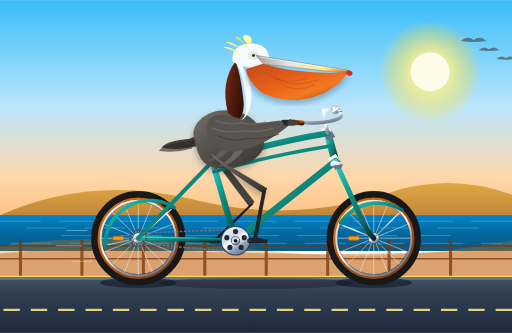
t = 0.00 s
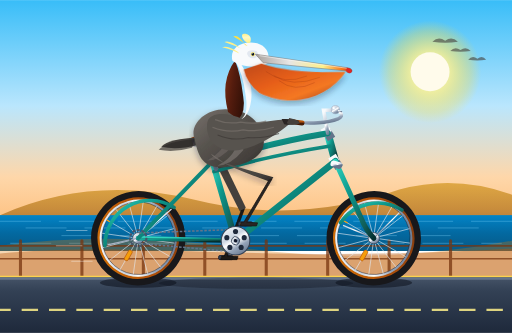
t = 1.67 s
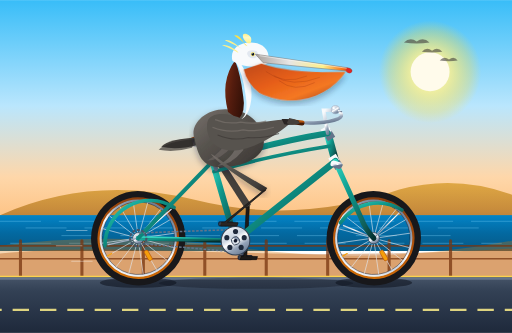
t = 3.33 s
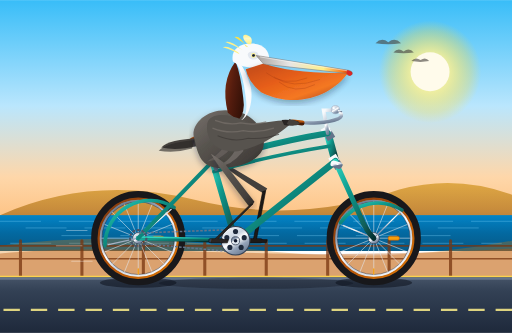
t = 5.00 s
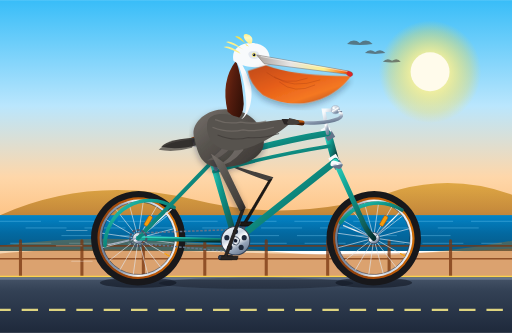
t = 6.67 s
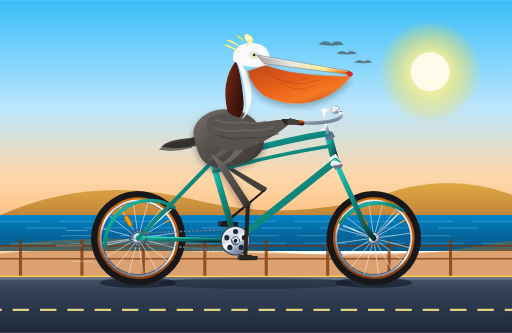
t = 8.33 s

The animated SVG that drew these frames (rendered in a browser with its animation timeline set to each time). Animation: 17 SMIL elements (animate=6,animateTransform=11); frames cover the first 8.33 s, repeats indefinitely.

<svg xmlns="http://www.w3.org/2000/svg" viewBox="0 0 1000 650" width="100%" height="100%">
  <defs>
    <!-- Sky & Atmosphere -->
    <linearGradient id="skyGrad" x1="0%" y1="0%" x2="0%" y2="100%">
      <stop offset="0%" stop-color="#38bdf8"/>
      <stop offset="45%" stop-color="#bae6fd"/>
      <stop offset="75%" stop-color="#fed7aa"/>
      <stop offset="100%" stop-color="#fdba74"/>
    </linearGradient>

    <!-- Ocean Gradient -->
    <linearGradient id="oceanGrad" x1="0%" y1="0%" x2="0%" y2="100%">
      <stop offset="0%" stop-color="#0284c7"/>
      <stop offset="50%" stop-color="#0369a1"/>
      <stop offset="100%" stop-color="#075985"/>
    </linearGradient>

    <!-- Sun Glow -->
    <radialGradient id="sunGlow" cx="50%" cy="50%" r="50%">
      <stop offset="0%" stop-color="#fffbeb" stop-opacity="1"/>
      <stop offset="40%" stop-color="#fef08a" stop-opacity="0.8"/>
      <stop offset="80%" stop-color="#fde047" stop-opacity="0.3"/>
      <stop offset="100%" stop-color="#fde047" stop-opacity="0"/>
    </radialGradient>

    <!-- Coastal Dunes / Bluffs -->
    <linearGradient id="bluffGrad" x1="0%" y1="0%" x2="0%" y2="100%">
      <stop offset="0%" stop-color="#ca8a04"/>
      <stop offset="60%" stop-color="#a16207"/>
      <stop offset="100%" stop-color="#713f12"/>
    </linearGradient>

    <!-- Ground / Asphalt Bike Path -->
    <linearGradient id="roadGrad" x1="0%" y1="0%" x2="0%" y2="100%">
      <stop offset="0%" stop-color="#475569"/>
      <stop offset="25%" stop-color="#334155"/>
      <stop offset="100%" stop-color="#1e293b"/>
    </linearGradient>

    <!-- Bicycle Chrome Metallic -->
    <linearGradient id="chromeGrad" x1="20%" y1="0%" x2="80%" y2="100%">
      <stop offset="0%" stop-color="#f8fafc"/>
      <stop offset="35%" stop-color="#cbd5e1"/>
      <stop offset="50%" stop-color="#ffffff"/>
      <stop offset="70%" stop-color="#94a3b8"/>
      <stop offset="100%" stop-color="#64748b"/>
    </linearGradient>

    <!-- Bicycle Frame Paint: Vintage California Seafoam Teal -->
    <linearGradient id="frameGrad" x1="0%" y1="0%" x2="100%" y2="100%">
      <stop offset="0%" stop-color="#2dd4bf"/>
      <stop offset="40%" stop-color="#0d9488"/>
      <stop offset="80%" stop-color="#115e59"/>
      <stop offset="100%" stop-color="#042f2e"/>
    </linearGradient>

    <!-- Leather Saddle & Grips -->
    <linearGradient id="leatherGrad" x1="0%" y1="0%" x2="0%" y2="100%">
      <stop offset="0%" stop-color="#b45309"/>
      <stop offset="40%" stop-color="#92400e"/>
      <stop offset="100%" stop-color="#451a03"/>
    </linearGradient>

    <!-- Tan-Wall Tires -->
    <linearGradient id="tanWallGrad" x1="0%" y1="0%" x2="100%" y2="100%">
      <stop offset="0%" stop-color="#d97706"/>
      <stop offset="50%" stop-color="#b45309"/>
      <stop offset="100%" stop-color="#78350f"/>
    </linearGradient>

    <!-- Pelican Plumage Gradients -->
    <linearGradient id="pelicanBodyGrad" x1="0%" y1="0%" x2="100%" y2="100%">
      <stop offset="0%" stop-color="#78716c"/>
      <stop offset="40%" stop-color="#57534e"/>
      <stop offset="80%" stop-color="#44403c"/>
      <stop offset="100%" stop-color="#292524"/>
    </linearGradient>

    <linearGradient id="neckChestnutGrad" x1="0%" y1="0%" x2="100%" y2="50%">
      <stop offset="0%" stop-color="#7c2d12"/>
      <stop offset="50%" stop-color="#541c0e"/>
      <stop offset="100%" stop-color="#361208"/>
    </linearGradient>

    <linearGradient id="billHornGrad" x1="0%" y1="0%" x2="100%" y2="0%">
      <stop offset="0%" stop-color="#a8a29e"/>
      <stop offset="35%" stop-color="#e7e5e4"/>
      <stop offset="70%" stop-color="#fef08a"/>
      <stop offset="90%" stop-color="#f97316"/>
      <stop offset="100%" stop-color="#b91c1c"/>
    </linearGradient>

    <linearGradient id="gularPouchGrad" x1="0%" y1="0%" x2="100%" y2="100%">
      <stop offset="0%" stop-color="#c2410c"/>
      <stop offset="40%" stop-color="#ea580c"/>
      <stop offset="70%" stop-color="#f97316"/>
      <stop offset="100%" stop-color="#9a3412"/>
    </linearGradient>

    <linearGradient id="pelicanCrownGrad" x1="0%" y1="100%" x2="0%" y2="0%">
      <stop offset="0%" stop-color="#fef08a"/>
      <stop offset="60%" stop-color="#fef9c3"/>
      <stop offset="100%" stop-color="#fef08a"/>
    </linearGradient>

    <filter id="shadow" x="-5%" y="-5%" width="110%" height="120%">
      <feDropShadow dx="0" dy="6" stdDeviation="6" flood-color="#0f172a" flood-opacity="0.35"/>
    </filter>
  </defs>

  <style>
    <![CDATA[
      .smooth-cycle { animation-timing-function: linear; }
    ]]>
  </style>

  <!-- ================= BACKGROUND SCENERY ================= -->
  <!-- Sky -->
  <rect width="1000" height="460" fill="url(#skyGrad)"/>

  <!-- Sun -->
  <circle cx="840" cy="140" r="100" fill="url(#sunGlow)"/>
  <circle cx="840" cy="140" r="38" fill="#fffbeb"/>

  <!-- Distant Coastal Mountains -->
  <path d="M 0 420 Q 180 340 380 390 T 780 370 Q 890 340 1000 380 L 1000 450 L 0 450 Z" fill="url(#bluffGrad)" opacity="0.6"/>

  <!-- Pacific Ocean Horizon -->
  <rect x="0" y="420" width="1000" height="70" fill="url(#oceanGrad)"/>
  <!-- Shimmering Ocean Lines -->
  <path d="M 0 432 H 1000 M 50 445 H 950 M 120 460 H 880 M 20 475 H 980" stroke="#7dd3fc" stroke-width="1.5" opacity="0.45" stroke-dasharray="80 35"/>

  <!-- Coastal Dunes & Beach Bluff -->
  <path d="M 0 480 Q 220 450 480 485 T 1000 470 L 1000 550 L 0 550 Z" fill="#d97706" opacity="0.3"/>
  <path d="M 0 495 C 240 470 540 515 1000 485 L 1000 550 L 0 550 Z" fill="#b45309" opacity="0.4"/>

  <!-- Distant Flying Pelicans in Formation -->
  <g opacity="0.6">
    <animateTransform attributeName="transform" type="translate" from="200 0" to="-600 20" dur="24s" repeatCount="indefinite"/>
    <!-- Bird 1 -->
    <path d="M 700 80 Q 712 68 725 78 Q 738 68 750 80 Q 725 84 700 80 Z" fill="#44403c"/>
    <!-- Bird 2 -->
    <path d="M 735 98 Q 744 88 755 96 Q 766 88 775 98 Q 755 101 735 98 Z" fill="#44403c"/>
    <!-- Bird 3 -->
    <path d="M 770 115 Q 778 106 788 113 Q 798 106 805 115 Q 788 118 770 115 Z" fill="#44403c"/>
  </g>

  <!-- Coastal Promenade Railing (Behind Bicycle) -->
  <g stroke="#78350f" stroke-width="3" opacity="0.75">
    <line x1="0" y1="480" x2="1000" y2="480"/>
    <line x1="0" y1="505" x2="1000" y2="505"/>
    <!-- Posts -->
    <path d="M 40 470 V 545 M 160 470 V 545 M 280 470 V 545 M 400 470 V 545 M 520 470 V 545 M 640 470 V 545 M 760 470 V 545 M 880 470 V 545" stroke-width="6" stroke-linecap="round"/>
  </g>

  <!-- Ground / Asphalt Bike Path -->
  <rect x="0" y="540" width="1000" height="110" fill="url(#roadGrad)"/>
  <!-- Shoulder Curb -->
  <line x1="0" y1="540" x2="1000" y2="540" stroke="#fcd34d" stroke-width="3"/>
  <line x1="0" y1="544" x2="1000" y2="544" stroke="#64748b" stroke-width="4"/>

  <!-- Moving Road Lane Dashes (Continuous Rolling Illusion in Sync with 2s Cadence) -->
  <g>
    <line x1="-100" y1="605" x2="1100" y2="605" stroke="#fef08a" stroke-width="4" stroke-dasharray="32 21.4" opacity="0.85">
      <animate attributeName="stroke-dashoffset" from="0" to="534" dur="2s" repeatCount="indefinite"/>
    </line>
  </g>

  <!-- Ground Contact Shadows for Wheels -->
  <ellipse cx="270" cy="552" rx="75" ry="10" fill="#090d16" opacity="0.5"/>
  <ellipse cx="730" cy="552" rx="75" ry="10" fill="#090d16" opacity="0.5"/>
  <ellipse cx="500" cy="553" rx="190" ry="11" fill="#090d16" opacity="0.3"/>

  <!-- ================= BICYCLE (FAR SIDE COMPONENTS) ================= -->

  <!-- FAR (LEFT) CRANK & PEDAL (Revolving around BB 460, 470; 180 deg out of phase) -->
  <g>
    <!-- Revolves around Bottom Bracket (460, 470) -->
    <animateTransform attributeName="transform" type="rotate"
      from="0 460 470" to="360 460 470" dur="2s" repeatCount="indefinite"/>
    <!-- Left Crank Arm (pointing rearwards to 422, 470 at t=0) -->
    <line x1="460" y1="470" x2="422" y2="470" stroke="#475569" stroke-width="7.5" stroke-linecap="round"/>
    <circle cx="422" cy="470" r="4.5" fill="#1e293b"/>
    <!-- Left Pedal Body (Counter-rotates to stay horizontal) -->
    <g>
      <animateTransform attributeName="transform" type="rotate"
        from="0 422 470" to="-360 422 470" dur="2s" repeatCount="indefinite"/>
      <rect x="408" y="466" width="28" height="8" rx="2.5" fill="#334155" stroke="#0f172a" stroke-width="1.5"/>
      <rect x="413" y="468" width="18" height="4" rx="1" fill="#f59e0b" opacity="0.9"/>
    </g>
  </g>

  <!-- FAR (LEFT) PELICAN LEG (Positioned behind bike frame & saddle) -->
  <!-- Left Thigh (feathery drumstick) -->
  <path fill="#44403c">
    <animate attributeName="d" dur="2s" repeatCount="indefinite"
      keyTimes="0; 0.0833; 0.1667; 0.25; 0.3333; 0.4167; 0.5; 0.5833; 0.6667; 0.75; 0.8333; 0.9167; 1"
      values="
        M 412 300 Q 425 308 438 318 L 497 394 Q 491 405 485 401 Q 420 316 412 300 Z;
        M 412 300 Q 425 308 438 318 L 510 383 Q 504 394 498 390 Q 420 316 412 300 Z;
        M 412 300 Q 425 308 438 318 L 522 367 Q 516 378 510 374 Q 420 316 412 300 Z;
        M 412 300 Q 425 308 438 318 L 531 352 Q 525 363 519 359 Q 420 316 412 300 Z;
        M 412 300 Q 425 308 438 318 L 534 346 Q 528 357 522 353 Q 420 316 412 300 Z;
        M 412 300 Q 425 308 438 318 L 531 352 Q 525 363 519 359 Q 420 316 412 300 Z;
        M 412 300 Q 425 308 438 318 L 522 368 Q 516 379 510 375 Q 420 316 412 300 Z;
        M 412 300 Q 425 308 438 318 L 507 385 Q 501 396 495 392 Q 420 316 412 300 Z;
        M 412 300 Q 425 308 438 318 L 490 399 Q 484 410 478 406 Q 420 316 412 300 Z;
        M 412 300 Q 425 308 438 318 L 479 405 Q 473 416 467 412 Q 420 316 412 300 Z;
        M 412 300 Q 425 308 438 318 L 480 405 Q 474 416 468 412 Q 420 316 412 300 Z;
        M 412 300 Q 425 308 438 318 L 487 401 Q 481 412 475 408 Q 420 316 412 300 Z;
        M 412 300 Q 425 308 438 318 L 497 394 Q 491 405 485 401 Q 420 316 412 300 Z
      "/>
  </path>

  <!-- Left Shank & Webbed Foot (in contact with left pedal) -->
  <path fill="#1c1917" stroke="#0c0a09" stroke-width="1.2" stroke-linejoin="round">
    <animate attributeName="d" dur="2s" repeatCount="indefinite"
      keyTimes="0; 0.0833; 0.1667; 0.25; 0.3333; 0.4167; 0.5; 0.5833; 0.6667; 0.75; 0.8333; 0.9167; 1"
      values="
        M 494 398 L 425 467 L 446 468 L 444 474 L 412 474 L 414 467 L 419 467 L 488 400 Z;
        M 507 387 L 430 448 L 451 449 L 449 455 L 417 455 L 419 448 L 424 448 L 501 389 Z;
        M 519 371 L 444 434 L 465 435 L 463 441 L 431 441 L 433 434 L 438 434 L 513 373 Z;
        M 528 356 L 463 429 L 484 430 L 482 436 L 450 436 L 452 429 L 457 429 L 522 358 Z;
        M 531 350 L 482 434 L 503 435 L 501 441 L 469 441 L 471 434 L 476 434 L 525 352 Z;
        M 528 356 L 496 448 L 517 449 L 515 455 L 483 455 L 485 448 L 490 448 L 522 358 Z;
        M 519 372 L 501 467 L 522 468 L 520 474 L 488 474 L 490 467 L 495 467 L 513 374 Z;
        M 504 389 L 496 486 L 517 487 L 515 493 L 483 493 L 485 486 L 490 486 L 498 391 Z;
        M 487 403 L 482 500 L 503 501 L 501 507 L 469 507 L 471 500 L 476 500 L 481 405 Z;
        M 476 409 L 463 505 L 484 506 L 482 512 L 450 512 L 452 505 L 457 505 L 470 411 Z;
        M 477 409 L 444 500 L 465 501 L 463 507 L 431 507 L 433 500 L 438 500 L 471 411 Z;
        M 484 405 L 430 486 L 451 487 L 449 493 L 417 493 L 419 486 L 424 486 L 478 407 Z;
        M 494 398 L 425 467 L 446 468 L 444 474 L 412 474 L 414 467 L 419 467 L 488 400 Z
      "/>
  </path>

  <!-- ================= BICYCLE WHEELS ================= -->

  <!-- 1. REAR WHEEL (Center: 270, 465) -->
  <g id="rear-wheel">
    <!-- Rotating Assembly around axle center (270, 465) -->
    <g>
      <animateTransform attributeName="transform" type="rotate"
        from="0 270 465" to="360 270 465" dur="2s" repeatCount="indefinite"/>

      <!-- Outer Tire Tread & Rubber -->
      <circle cx="270" cy="465" r="85" fill="none" stroke="#18181b" stroke-width="14"/>
      <!-- Vintage Tan-Wall Sidewall -->
      <circle cx="270" cy="465" r="77" fill="none" stroke="url(#tanWallGrad)" stroke-width="5"/>
      <!-- Polished Chrome Rim -->
      <circle cx="270" cy="465" r="73" fill="none" stroke="url(#chromeGrad)" stroke-width="4.5"/>
      <circle cx="270" cy="465" r="71" fill="none" stroke="#0f172a" stroke-width="0.8"/>

      <!-- Spokes (16 tangential pairs crossing from hub flange r=10 to rim r=72) -->
      <g stroke="#e2e8f0" stroke-width="1.3" opacity="0.85">
        <line x1="280" y1="465" x2="342" y2="465"/>
        <line x1="279" y1="469" x2="336" y2="492"/>
        <line x1="277" y1="472" x2="321" y2="516"/>
        <line x1="274" y1="474" x2="297" y2="531"/>
        <line x1="270" y1="475" x2="270" y2="537"/>
        <line x1="266" y1="474" x2="243" y2="531"/>
        <line x1="263" y1="472" x2="219" y2="516"/>
        <line x1="261" y1="469" x2="204" y2="492"/>
        <line x1="260" y1="465" x2="198" y2="465"/>
        <line x1="261" y1="461" x2="204" y2="438"/>
        <line x1="263" y1="458" x2="219" y2="414"/>
        <line x1="266" y1="456" x2="243" y2="399"/>
        <line x1="270" y1="455" x2="270" y2="393"/>
        <line x1="274" y1="456" x2="297" y2="399"/>
        <line x1="277" y1="458" x2="321" y2="414"/>
        <line x1="279" y1="461" x2="336" y2="438"/>
      </g>

      <!-- Valve Stem -->
      <line x1="270" y1="395" x2="270" y2="405" stroke="#f59e0b" stroke-width="2.5" stroke-linecap="round"/>
      <!-- Spoke Reflector (Amber) -->
      <rect x="220" y="461" width="22" height="8" rx="3" fill="#f59e0b" stroke="#b45309" stroke-width="1.2"/>
    </g>

    <!-- Large Chrome Hub Shell & Axle Bolt (stationary relative to bike) -->
    <circle cx="270" cy="465" r="11" fill="url(#chromeGrad)" stroke="#334155" stroke-width="1.5"/>
    <circle cx="270" cy="465" r="4.5" fill="#0f172a"/>
  </g>

  <!-- 2. FRONT WHEEL (Center: 730, 465) -->
  <g id="front-wheel">
    <!-- Rotating Assembly around axle center (730, 465) -->
    <g>
      <animateTransform attributeName="transform" type="rotate"
        from="0 730 465" to="360 730 465" dur="2s" repeatCount="indefinite"/>

      <!-- Outer Tire Tread & Rubber -->
      <circle cx="730" cy="465" r="85" fill="none" stroke="#18181b" stroke-width="14"/>
      <!-- Vintage Tan-Wall Sidewall -->
      <circle cx="730" cy="465" r="77" fill="none" stroke="url(#tanWallGrad)" stroke-width="5"/>
      <!-- Polished Chrome Rim -->
      <circle cx="730" cy="465" r="73" fill="none" stroke="url(#chromeGrad)" stroke-width="4.5"/>
      <circle cx="730" cy="465" r="71" fill="none" stroke="#0f172a" stroke-width="0.8"/>

      <!-- Spokes (16 tangential pairs crossing from hub flange r=10 to rim r=72) -->
      <g stroke="#e2e8f0" stroke-width="1.3" opacity="0.85">
        <line x1="740" y1="465" x2="802" y2="465"/>
        <line x1="739" y1="469" x2="796" y2="492"/>
        <line x1="737" y1="472" x2="781" y2="516"/>
        <line x1="734" y1="474" x2="757" y2="531"/>
        <line x1="730" y1="475" x2="730" y2="537"/>
        <line x1="726" y1="474" x2="703" y2="531"/>
        <line x1="723" y1="472" x2="679" y2="516"/>
        <line x1="721" y1="469" x2="664" y2="492"/>
        <line x1="720" y1="465" x2="658" y2="465"/>
        <line x1="721" y1="461" x2="664" y2="438"/>
        <line x1="723" y1="458" x2="679" y2="414"/>
        <line x1="726" y1="456" x2="703" y2="399"/>
        <line x1="730" y1="455" x2="730" y2="393"/>
        <line x1="734" y1="456" x2="757" y2="399"/>
        <line x1="737" y1="458" x2="781" y2="414"/>
        <line x1="739" y1="461" x2="796" y2="438"/>
      </g>

      <!-- Valve Stem -->
      <line x1="730" y1="395" x2="730" y2="405" stroke="#f59e0b" stroke-width="2.5" stroke-linecap="round"/>
      <!-- Spoke Reflector (Amber) -->
      <rect x="680" y="461" width="22" height="8" rx="3" fill="#f59e0b" stroke="#b45309" stroke-width="1.2"/>
    </g>

    <!-- Chrome Hub Shell & Axle Bolt -->
    <circle cx="730" cy="465" r="11" fill="url(#chromeGrad)" stroke="#334155" stroke-width="1.5"/>
    <circle cx="730" cy="465" r="4.5" fill="#0f172a"/>
  </g>

  <!-- ================= BICYCLE FRAMEWORK ================= -->

  <!-- Rear Mudguard / Fender -->
  <path d="M 205 480 A 88 88 0 0 1 340 405" fill="none" stroke="url(#frameGrad)" stroke-width="7" stroke-linecap="round"/>
  <path d="M 270 465 L 210 478 M 270 465 L 335 408" stroke="url(#chromeGrad)" stroke-width="2.5"/>

  <!-- Front Mudguard / Fender -->
  <path d="M 665 435 A 88 88 0 0 1 785 410" fill="none" stroke="url(#frameGrad)" stroke-width="7" stroke-linecap="round"/>
  <path d="M 730 465 L 670 440 M 730 465 L 780 415" stroke="url(#chromeGrad)" stroke-width="2.5"/>

  <!-- Rear Dropouts to BB: Chain Stays -->
  <line x1="270" y1="465" x2="460" y2="470" stroke="url(#frameGrad)" stroke-width="9" stroke-linecap="round"/>
  <line x1="270" y1="465" x2="460" y2="470" stroke="#042f2e" stroke-width="2" stroke-linecap="round" opacity="0.3"/>

  <!-- Rear Dropouts to Seat Cluster: Seat Stays -->
  <line x1="270" y1="465" x2="415" y2="315" stroke="url(#frameGrad)" stroke-width="8" stroke-linecap="round"/>

  <!-- Drive Chain (Running from BB Chainring 460,470 to Rear Sprocket 270,465) -->
  <path d="M 460 448 L 270 455 M 270 475 L 460 492" stroke="#64748b" stroke-width="3" stroke-dasharray="5 3"/>
  <circle cx="270" cy="465" r="16" fill="none" stroke="#475569" stroke-width="4" stroke-dasharray="6 3"/>

  <!-- Bottom Bracket Shell to Seat Cluster: Seat Tube -->
  <line x1="460" y1="470" x2="415" y2="315" stroke="url(#frameGrad)" stroke-width="12" stroke-linecap="round"/>

  <!-- Head Tube (640, 260 to 655, 315) -->
  <line x1="640" y1="260" x2="655" y2="315" stroke="url(#frameGrad)" stroke-width="15" stroke-linecap="round"/>
  <!-- Chrome Headset Cups -->
  <line x1="638" y1="256" x2="643" y2="264" stroke="url(#chromeGrad)" stroke-width="17" stroke-linecap="square"/>
  <line x1="653" y1="312" x2="658" y2="320" stroke="url(#chromeGrad)" stroke-width="17" stroke-linecap="square"/>

  <!-- Down Tube (Head Tube Bottom 655, 315 to BB 460, 470) -->
  <line x1="655" y1="315" x2="460" y2="470" stroke="url(#frameGrad)" stroke-width="13" stroke-linecap="round"/>

  <!-- Top Tube (Seat Cluster 415, 315 to Head Tube Top 640, 260) - Graceful Cruiser Arch -->
  <path d="M 415 315 Q 520 280 640 260" fill="none" stroke="url(#frameGrad)" stroke-width="12" stroke-linecap="round"/>
  <!-- Secondary Tank Tube for classic vintage beach cruiser look -->
  <path d="M 418 335 Q 520 305 645 285" fill="none" stroke="url(#frameGrad)" stroke-width="7" stroke-linecap="round"/>

  <!-- Front Fork Blades (Head tube bottom 655, 315 curving gracefully forward to front axle 730, 465) -->
  <path d="M 655 315 L 705 425 Q 715 450 730 465" fill="none" stroke="url(#frameGrad)" stroke-width="10" stroke-linecap="round"/>
  <!-- Chrome Fork Crown -->
  <path d="M 652 320 L 662 323" stroke="url(#chromeGrad)" stroke-width="13" stroke-linecap="round"/>

  <!-- Seat Post (Extends from seat tube to saddle) -->
  <line x1="422" y1="330" x2="405" y2="275" stroke="url(#chromeGrad)" stroke-width="8" stroke-linecap="round"/>
  <rect x="410" y="310" width="12" height="7" rx="2" fill="#042f2e"/>

  <!-- Vintage Leather Cruiser Saddle with Dual Chrome Springs -->
  <!-- Springs -->
  <path d="M 390 285 Q 395 292 400 285 Q 405 292 410 285" fill="none" stroke="url(#chromeGrad)" stroke-width="3"/>
  <circle cx="388" cy="286" r="4.5" fill="url(#chromeGrad)"/>
  <circle cx="412" cy="286" r="4.5" fill="url(#chromeGrad)"/>
  <!-- Saddle Base & Leather Contoured Top -->
  <path d="M 370 274 C 370 266 390 263 410 265 C 430 267 445 274 445 278 C 445 282 432 284 415 283 C 390 282 370 280 370 274 Z" fill="url(#leatherGrad)" filter="url(#shadow)"/>
  <!-- Saddle Chrome Studs/Rivets -->
  <circle cx="376" cy="274" r="1.5" fill="#fef08a"/>
  <circle cx="386" cy="274" r="1.5" fill="#fef08a"/>
  <circle cx="396" cy="274" r="1.5" fill="#fef08a"/>

  <!-- Handlebar Quill Stem (rises from head tube top 640, 260 up and curves forward) -->
  <path d="M 640 260 L 632 215 L 648 215" fill="none" stroke="url(#chromeGrad)" stroke-width="7" stroke-linecap="round"/>
  <!-- Swept-back Cruiser Handlebars -->
  <path d="M 648 215 C 665 215 675 225 660 232 C 640 240 605 242 575 238" fill="none" stroke="url(#chromeGrad)" stroke-width="6.5" stroke-linecap="round"/>
  <!-- Handlebar Grips (Brown Ribbed Leather) -->
  <path d="M 590 240 L 572 238" stroke="url(#leatherGrad)" stroke-width="9.5" stroke-linecap="round"/>
  <!-- Classic Chrome Bicycle Bell with Ringer -->
  <circle cx="655" cy="214" r="8" fill="url(#chromeGrad)" stroke="#94a3b8" stroke-width="1"/>
  <circle cx="652" cy="211" r="2" fill="#ffffff"/>
  <path d="M 661 216 L 667 218" stroke="url(#chromeGrad)" stroke-width="2.5" stroke-linecap="round"/>

  <!-- ================= CALIFORNIA BROWN PELICAN ================= -->
  <!-- Pelican Group with gentle riding vibration / pedaling effort bounce -->
  <g id="california-pelican">
    <animateTransform attributeName="transform" type="translate"
      values="0 0; 0 -2.5; 0 0; 0 -2.5; 0 0" dur="2s" repeatCount="indefinite" additive="sum"/>

    <!-- Tail Feathers (Projecting back over rear mudguard) -->
    <path d="M 390 270 Q 330 272 315 288 Q 345 295 385 285 Z" fill="#44403c"/>
    <path d="M 380 273 Q 325 278 310 294 Q 340 300 375 290 Z" fill="#292524" opacity="0.6"/>

    <!-- Plump Seabird Torso / Body -->
    <path d="M 380 272 C 370 250 395 215 440 215 C 485 215 510 240 515 275 C 520 310 470 330 425 328 C 390 325 385 295 380 272 Z" fill="url(#pelicanBodyGrad)" filter="url(#shadow)"/>

    <!-- Layered Breast / Belly Scalloped Feathers -->
    <path d="M 435 235 Q 460 250 455 285 Q 430 315 405 315 C 430 300 450 280 445 250 Z" fill="#78716c" opacity="0.5"/>
    <path d="M 445 245 Q 480 265 475 295 Q 450 325 425 325 C 455 310 470 285 460 260 Z" fill="#a8a29e" opacity="0.35"/>

    <!-- Pelican Neck & Head Group with rhythmic breathing & looking forward motion -->
    <g>
      <animateTransform attributeName="transform" type="rotate"
        values="0 450 190; 1.2 450 190; 0 450 190; -1.2 450 190; 0 450 190" dur="2s" repeatCount="indefinite" additive="sum"/>

      <!-- S-Curved Neck -->
      <!-- Hindneck (Rich Dark Chestnut Mahogany - Breeding Adult Plumage) -->
      <path d="M 445 220 Q 430 160 460 120 Q 470 145 475 190 Q 480 220 465 235 Z" fill="url(#neckChestnutGrad)"/>

      <!-- Foreneck (Crisp White / Pale Cream Neck Stripe) -->
      <path d="M 460 120 Q 475 145 480 190 Q 485 225 470 235 C 485 230 495 200 490 170 Q 480 135 465 118 Z" fill="#f8fafc"/>

      <!-- Pelican Head Crown & Face Base -->
      <path d="M 455 120 C 450 100 465 85 490 85 C 515 85 530 100 525 125 C 510 135 475 135 455 120 Z" fill="#f8fafc"/>

      <!-- Straw-Yellow Crest Feathers (Windblown, fluttering in the coastal breeze) -->
      <g>
        <animateTransform attributeName="transform" type="rotate"
          values="0 480 90; 3 480 90; -2 480 90; 0 480 90" dur="1s" repeatCount="indefinite"/>
        <path d="M 465 102 Q 445 88 435 92 Q 455 98 468 106 Z" fill="#fef08a"/>
        <path d="M 470 95 Q 450 78 440 82 Q 460 90 475 98 Z" fill="#fef08a"/>
        <path d="M 480 90 Q 468 68 458 72 Q 475 82 485 92 Z" fill="#fde047"/>
        <path d="M 485 86 C 475 80 470 65 482 68 C 495 72 492 82 490 86 Z" fill="url(#pelicanCrownGrad)"/>
      </g>

      <!-- Eye & Facial Skin Mask -->
      <!-- Slate/Pinkish Orbital Skin -->
      <path d="M 485 110 C 480 102 492 98 502 102 C 508 108 505 116 496 116 C 488 116 486 112 485 110 Z" fill="#e2e8f0"/>
      <!-- Eye: Pale Straw Iris & Dark Pupil with Catchlight -->
      <circle cx="495" cy="108" r="4.5" fill="#fef08a"/>
      <circle cx="495" cy="108" r="2.8" fill="#0f172a"/>
      <circle cx="494" cy="106.8" r="0.9" fill="#ffffff"/>

      <!-- SIGNATURE PELICAN BILL & GULAR THROAT POUCH -->
      <!-- Massive Distensible Throat Pouch (Gular Pouch) with elastic aerodynamic bounce -->
      <path d="M 515 124 Q 575 145 680 142 C 650 185 580 215 510 180 Q 485 160 480 135 Z" fill="url(#gularPouchGrad)" opacity="0.95" filter="url(#shadow)">
        <animateTransform attributeName="transform" type="scale"
          values="1 1; 1.01 1.05; 1 1; 0.99 1.03; 1 1" dur="2s" repeatCount="indefinite" transform-origin="500 130"/>
      </path>
      <!-- Subtle Pouch Elastic Texture Lines -->
      <path d="M 535 150 Q 570 175 625 155 M 520 142 Q 555 170 600 152 M 545 160 Q 575 185 615 165" fill="none" stroke="#9a3412" stroke-width="1.2" opacity="0.45"/>

      <!-- Upper Mandible (Long straight horn bill with hooked tip) -->
      <path d="M 500 108 L 680 137 Q 690 139 688 145 Q 682 150 675 143 L 515 125 Z" fill="url(#billHornGrad)" stroke="#78716c" stroke-width="1"/>
      <!-- Hooked Nail on Tip (Unguis) -->
      <path d="M 678 137 Q 690 140 687 146 Q 682 151 677 143 Z" fill="#dc2626"/>
      <!-- Longitudinal Culmen Ridge -->
      <path d="M 508 111 L 678 138" stroke="#ffffff" stroke-width="1.5" opacity="0.65"/>
    </g>

    <!-- Folded Wing (Side of Body, extending forward to handlebar grip) -->
    <!-- Primary & Secondary Feather Layering -->
    <path d="M 405 240 C 410 220 445 220 475 235 C 505 250 535 230 575 236 C 545 260 515 285 465 295 C 420 300 400 270 405 240 Z" fill="#57534e"/>
    <!-- Wing Covert Feather Texture (Scalloped Edges) -->
    <path d="M 420 235 Q 445 245 470 240 Q 495 245 520 238" fill="none" stroke="#78716c" stroke-width="2.5" opacity="0.7"/>
    <path d="M 415 250 Q 445 262 475 255 Q 505 260 535 250" fill="none" stroke="#78716c" stroke-width="2.5" opacity="0.7"/>
    <path d="M 425 265 Q 455 278 485 270 Q 515 272 545 262" fill="none" stroke="#3c3836" stroke-width="2" opacity="0.7"/>

    <!-- Wing Tip Feather "Hand" gripping the handlebar securely -->
    <path d="M 550 234 Q 575 233 585 238 Q 575 248 555 244 Z" fill="#292524"/>
    <path d="M 565 232 Q 582 235 586 242 Q 572 248 560 242 Z" fill="#44403c"/>
  </g>

  <!-- ================= BICYCLE DRIVE TRAIN & NEAR CRANK ================= -->

  <!-- Bottom Bracket Sprocket / Chainring (Center: 460, 470) -->
  <circle cx="460" cy="470" r="28" fill="url(#chromeGrad)" stroke="#334155" stroke-width="2"/>
  <!-- Circular Cutouts on Chainring -->
  <circle cx="460" cy="452" r="5" fill="#1e293b"/>
  <circle cx="477" cy="464" r="5" fill="#1e293b"/>
  <circle cx="471" cy="483" r="5" fill="#1e293b"/>
  <circle cx="449" cy="483" r="5" fill="#1e293b"/>
  <circle cx="443" cy="464" r="5" fill="#1e293b"/>

  <!-- NEAR (RIGHT) CRANK & PEDAL (Revolving around BB 460, 470) -->
  <g>
    <!-- Crank revolving smoothly around Bottom Bracket (460, 470) -->
    <animateTransform attributeName="transform" type="rotate"
      from="0 460 470" to="360 460 470" dur="2s" repeatCount="indefinite"/>

    <!-- Near Crank Arm (pointing forward to 498, 470 at t=0) -->
    <line x1="460" y1="470" x2="498" y2="470" stroke="url(#chromeGrad)" stroke-width="8.5" stroke-linecap="round"/>
    <circle cx="460" cy="470" r="8" fill="url(#chromeGrad)" stroke="#334155" stroke-width="1.5"/>
    <circle cx="460" cy="470" r="3.5" fill="#0f172a"/>
    <circle cx="498" cy="470" r="4.5" fill="#1e293b"/>

    <!-- Near Pedal (Counter-rotates around pedal spindle 498, 470 so platform stays horizontal) -->
    <g>
      <animateTransform attributeName="transform" type="rotate"
        from="0 498 470" to="-360 498 470" dur="2s" repeatCount="indefinite"/>
      <!-- Pedal Axle & Body -->
      <rect x="484" y="466" width="28" height="8" rx="2.5" fill="#334155" stroke="#0f172a" stroke-width="1.5"/>
      <!-- Amber Reflector Insert -->
      <rect x="489" y="468" width="18" height="4" rx="1" fill="#f59e0b"/>
    </g>
  </g>

  <!-- ================= NEAR (RIGHT) PELICAN LEG & FOOT ================= -->
  <!-- Fully synchronized with the 2s pedaling revolution (Frame 0 to 12) -->
  <!-- 1. Near Thigh (feathered upper leg from pelvis 425, 310 to moving knee) -->
  <path fill="url(#pelicanBodyGrad)" filter="url(#shadow)">
    <animate attributeName="d" dur="2s" repeatCount="indefinite"
      keyTimes="0; 0.0833; 0.1667; 0.25; 0.3333; 0.4167; 0.5; 0.5833; 0.6667; 0.75; 0.8333; 0.9167; 1"
      values="
        M 412 300 Q 425 308 438 318 L 522 368 Q 516 379 510 375 Q 420 316 412 300 Z;
        M 412 300 Q 425 308 438 318 L 507 385 Q 501 396 495 392 Q 420 316 412 300 Z;
        M 412 300 Q 425 308 438 318 L 490 399 Q 484 410 478 406 Q 420 316 412 300 Z;
        M 412 300 Q 425 308 438 318 L 479 405 Q 473 416 467 412 Q 420 316 412 300 Z;
        M 412 300 Q 425 308 438 318 L 480 405 Q 474 416 468 412 Q 420 316 412 300 Z;
        M 412 300 Q 425 308 438 318 L 487 401 Q 481 412 475 408 Q 420 316 412 300 Z;
        M 412 300 Q 425 308 438 318 L 497 394 Q 491 405 485 401 Q 420 316 412 300 Z;
        M 412 300 Q 425 308 438 318 L 510 383 Q 504 394 498 390 Q 420 316 412 300 Z;
        M 412 300 Q 425 308 438 318 L 522 367 Q 516 378 510 374 Q 420 316 412 300 Z;
        M 412 300 Q 425 308 438 318 L 531 352 Q 525 363 519 359 Q 420 316 412 300 Z;
        M 412 300 Q 425 308 438 318 L 534 346 Q 528 357 522 353 Q 420 316 412 300 Z;
        M 412 300 Q 425 308 438 318 L 531 352 Q 525 363 519 359 Q 420 316 412 300 Z;
        M 412 300 Q 425 308 438 318 L 522 368 Q 516 379 510 375 Q 420 316 412 300 Z
      "/>
  </path>

  <!-- 2. Near Shank & Totipalmate Webbed Foot (in continuous contact with the right pedal) -->
  <path fill="#292524" stroke="#1c1917" stroke-width="1.5" stroke-linejoin="round">
    <animate attributeName="d" dur="2s" repeatCount="indefinite"
      keyTimes="0; 0.0833; 0.1667; 0.25; 0.3333; 0.4167; 0.5; 0.5833; 0.6667; 0.75; 0.8333; 0.9167; 1"
      values="
        M 519 372 L 501 467 L 522 468 L 520 474 L 488 474 L 490 467 L 495 467 L 513 374 Z;
        M 504 389 L 496 486 L 517 487 L 515 493 L 483 493 L 485 486 L 490 486 L 498 391 Z;
        M 487 403 L 482 500 L 503 501 L 501 507 L 469 507 L 471 500 L 476 500 L 481 405 Z;
        M 476 409 L 463 505 L 484 506 L 482 512 L 450 512 L 452 505 L 457 505 L 470 411 Z;
        M 477 409 L 444 500 L 465 501 L 463 507 L 431 507 L 433 500 L 438 500 L 471 411 Z;
        M 484 405 L 430 486 L 451 487 L 449 493 L 417 493 L 419 486 L 424 486 L 478 407 Z;
        M 494 398 L 425 467 L 446 468 L 444 474 L 412 474 L 414 467 L 419 467 L 488 400 Z;
        M 507 387 L 430 448 L 451 449 L 449 455 L 417 455 L 419 448 L 424 448 L 501 389 Z;
        M 519 371 L 444 434 L 465 435 L 463 441 L 431 441 L 433 434 L 438 434 L 513 373 Z;
        M 528 356 L 463 429 L 484 430 L 482 436 L 450 436 L 452 429 L 457 429 L 522 358 Z;
        M 531 350 L 482 434 L 503 435 L 501 441 L 469 441 L 471 434 L 476 434 L 525 352 Z;
        M 528 356 L 496 448 L 517 449 L 515 455 L 483 455 L 485 448 L 490 448 L 522 358 Z;
        M 519 372 L 501 467 L 522 468 L 520 474 L 488 474 L 490 467 L 495 467 L 513 374 Z
      "/>
  </path>

  <!-- Webbing & Toe Claws Accent Details on Foot -->
  <g>
    <animate attributeName="opacity" values="0.9; 0.7; 0.9; 1; 0.9" dur="2s" repeatCount="indefinite"/>
    <!-- Small subtle speed lines behind bicycle for lively coastal motion -->
    <path d="M 170 450 H 130 M 160 480 H 110 M 180 510 H 140" stroke="#ffffff" stroke-width="2" stroke-linecap="round" opacity="0.4"/>
  </g>
</svg>
